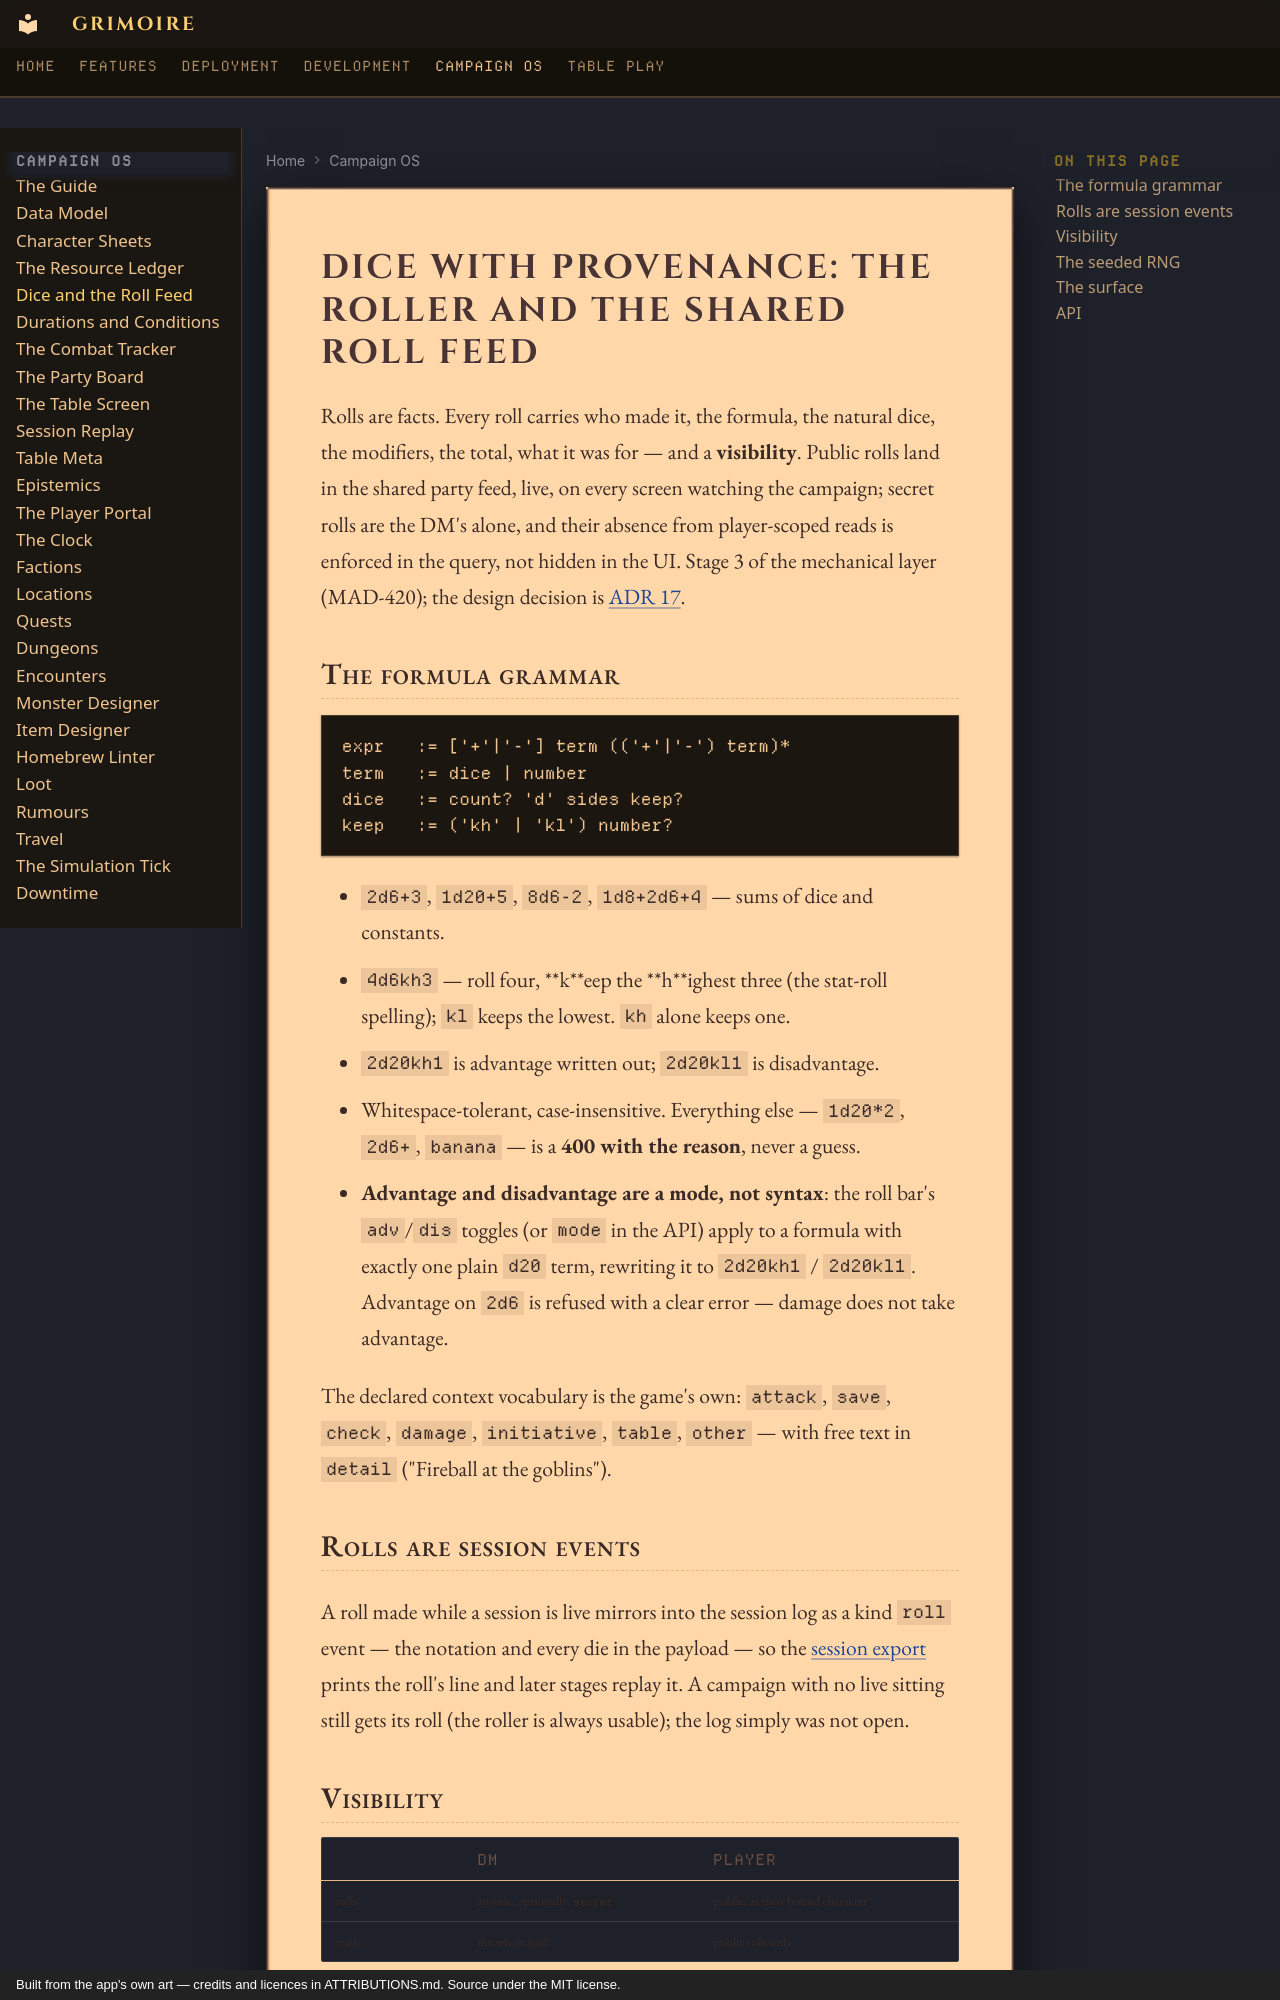

repository: madeofpendletonwool/grimoire · page: campaign/dice/index.html · generator: mkdocs · copyright: Built from the app's own art — credits and licences in ATTRIBUTIONS.md. Source under the MIT license.

# Dice with provenance: the roller and the shared roll feed

Rolls are facts. Every roll carries who made it, the formula, the natural
dice, the modifiers, the total, what it was for — and a **visibility**.
Public rolls land in the shared party feed, live, on every screen
watching the campaign; secret rolls are the DM's alone, and their absence
from player-scoped reads is enforced in the query, not hidden in the UI.
Stage 3 of the mechanical layer (MAD-420); the design decision is
[ADR 17](../decisions.md#adr-17--dice-are-facts-with-visibility-a-counter-based-rng).

## The formula grammar

```
expr   := ['+'|'-'] term (('+'|'-') term)*
term   := dice | number
dice   := count? 'd' sides keep?
keep   := ('kh' | 'kl') number?
```

- `2d6+3`, `1d20+5`, `8d6-2`, `1d8+2d6+4` — sums of dice and constants.
- `4d6kh3` — roll four, **k**eep the **h**ighest three (the stat-roll
  spelling); `kl` keeps the lowest. `kh` alone keeps one.
- `2d20kh1` is advantage written out; `2d20kl1` is disadvantage.
- Whitespace-tolerant, case-insensitive. Everything else — `1d20*2`,
  `2d6+`, `banana` — is a **400 with the reason**, never a guess.
- **Advantage and disadvantage are a mode, not syntax**: the roll bar's
  `adv`/`dis` toggles (or `mode` in the API) apply to a formula with
  exactly one plain `d20` term, rewriting it to `2d20kh1` / `2d20kl1`.
  Advantage on `2d6` is refused with a clear error — damage does not take
  advantage.

The declared context vocabulary is the game's own: `attack`, `save`,
`check`, `damage`, `initiative`, `table`, `other` — with free text in
`detail` ("Fireball at the goblins").

## Rolls are session events

A roll made while a session is live mirrors into the session log as a
kind `roll` event — the notation and every die in the payload — so the
[session export](sessions.md) prints the roll's line and later stages
replay it. A campaign with no live sitting still gets its roll (the
roller is always usable); the log simply was not open.
